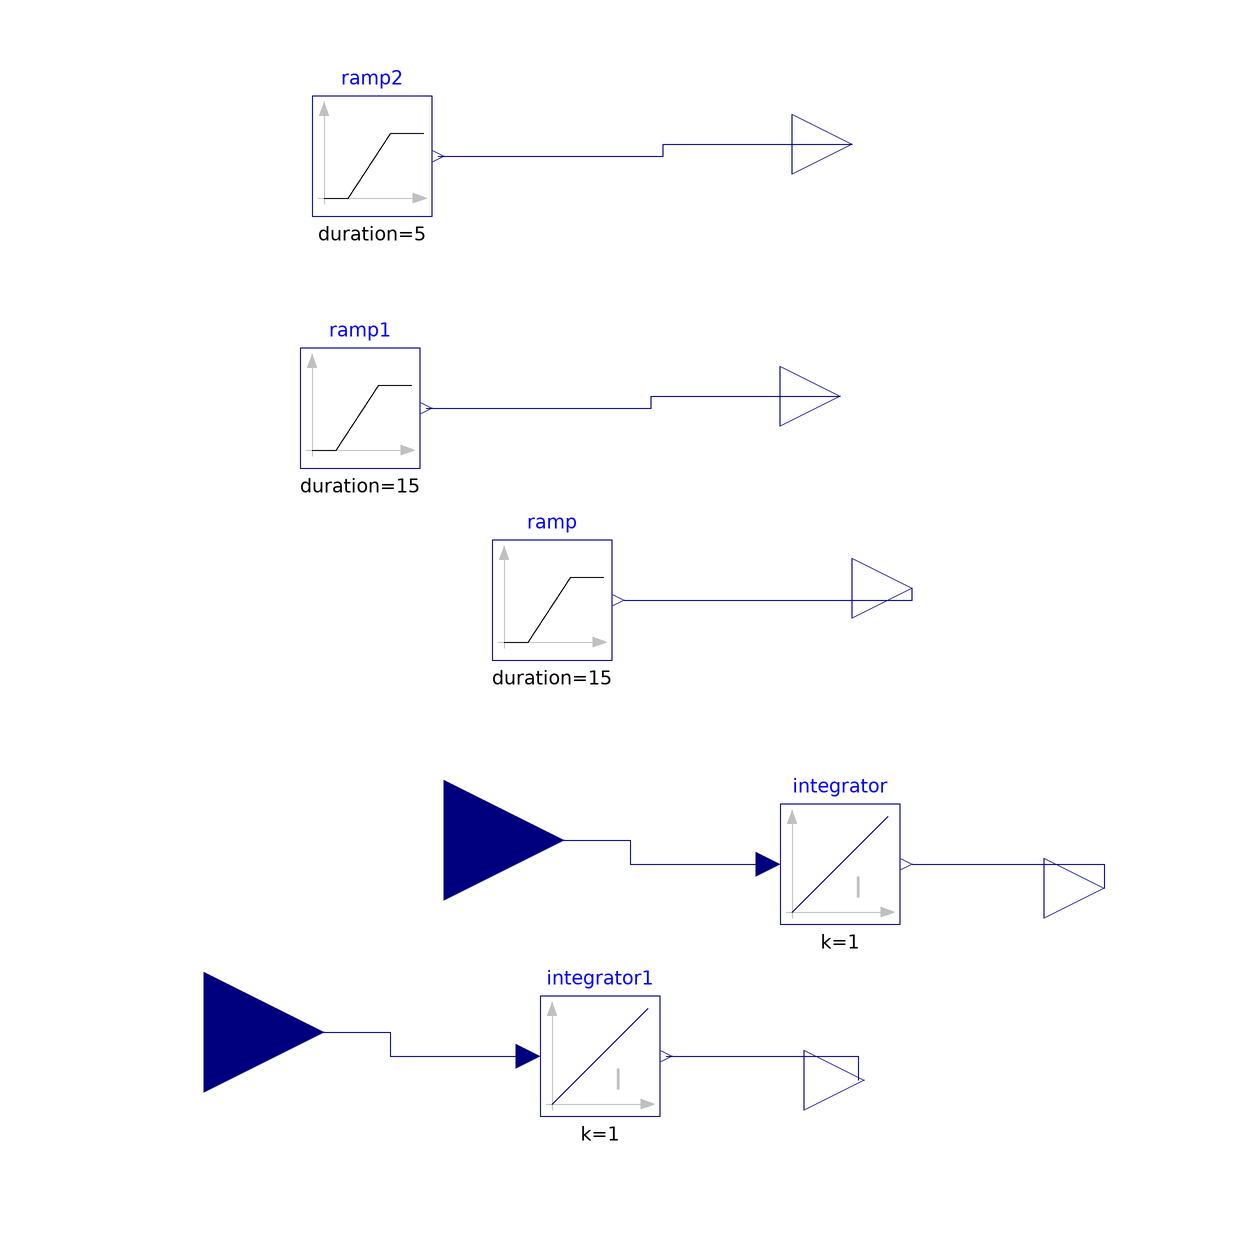

Above is the diagram view of the following Modelica model: its components placed by their Placement annotations and its connect equations drawn as lines.

model test
  extends OpenModelica;
  Modelica.Blocks.Sources.Ramp ramp(duration = 15, height = 1, offset = 0, startTime = 5)  annotation(
    Placement(visible = true, transformation(origin = {-10, -2}, extent = {{-10, -10}, {10, 10}}, rotation = 0)));
  Modelica.Blocks.Interfaces.RealOutput momentumModelica annotation(
    Placement(visible = true, transformation(origin = {50, 0}, extent = {{-10, -10}, {10, 10}}, rotation = 0), iconTransformation(origin = {50, 0}, extent = {{-10, -10}, {10, 10}}, rotation = 0)));
  Modelica.Blocks.Interfaces.RealInput power annotation(
    Placement(visible = true, transformation(origin = {-28, -42}, extent = {{-20, -20}, {20, 20}}, rotation = 0), iconTransformation(origin = {-28, -42}, extent = {{-20, -20}, {20, 20}}, rotation = 0)));
  Modelica.Blocks.Continuous.Integrator integrator annotation(
    Placement(visible = true, transformation(origin = {38, -46}, extent = {{-10, -10}, {10, 10}}, rotation = 0)));
  Modelica.Blocks.Interfaces.RealOutput powerIntegral annotation(
    Placement(visible = true, transformation(origin = {82, -50}, extent = {{-10, -10}, {10, 10}}, rotation = 0), iconTransformation(origin = {82, -50}, extent = {{-10, -10}, {10, 10}}, rotation = 0)));
  Modelica.Blocks.Sources.Ramp ramp1(duration = 15, height = 100, offset = 850, startTime = 5) annotation(
    Placement(visible = true, transformation(origin = {-42, 30}, extent = {{-10, -10}, {10, 10}}, rotation = 0)));
  Modelica.Blocks.Interfaces.RealOutput temperatureModelica annotation(
    Placement(visible = true, transformation(origin = {38, 32}, extent = {{-10, -10}, {10, 10}}, rotation = 0), iconTransformation(origin = {50, 0}, extent = {{-10, -10}, {10, 10}}, rotation = 0)));
  Modelica.Blocks.Interfaces.RealOutput HModelica annotation(
    Placement(visible = true, transformation(origin = {40, 74}, extent = {{-10, -10}, {10, 10}}, rotation = 0), iconTransformation(origin = {50, 0}, extent = {{-10, -10}, {10, 10}}, rotation = 0)));
  Modelica.Blocks.Sources.Ramp ramp2(duration = 5, height = -9990, offset = 10000, startTime = 15) annotation(
    Placement(visible = true, transformation(origin = {-40, 72}, extent = {{-10, -10}, {10, 10}}, rotation = 0)));
  Modelica.Blocks.Interfaces.RealInput hxPower annotation(
    Placement(visible = true, transformation(origin = {-68, -74}, extent = {{-20, -20}, {20, 20}}, rotation = 0), iconTransformation(origin = {-28, -42}, extent = {{-20, -20}, {20, 20}}, rotation = 0)));
  Modelica.Blocks.Continuous.Integrator integrator1 annotation(
    Placement(visible = true, transformation(origin = {-2, -78}, extent = {{-10, -10}, {10, 10}}, rotation = 0)));
  Modelica.Blocks.Interfaces.RealOutput hxPowerIntegral annotation(
    Placement(visible = true, transformation(origin = {42, -82}, extent = {{-10, -10}, {10, 10}}, rotation = 0), iconTransformation(origin = {82, -50}, extent = {{-10, -10}, {10, 10}}, rotation = 0)));
equation
  connect(ramp.y, momentumModelica) annotation(
    Line(points = {{2, -2}, {50, -2}, {50, 0}}, color = {0, 0, 127}));
  connect(power, integrator.u) annotation(
    Line(points = {{-28, -42}, {3, -42}, {3, -46}, {26, -46}}, color = {0, 0, 127}));
  connect(integrator.y, powerIntegral) annotation(
    Line(points = {{50, -46}, {82, -46}, {82, -50}}, color = {0, 0, 127}));
  connect(ramp1.y, temperatureModelica) annotation(
    Line(points = {{-31, 30}, {6.5, 30}, {6.5, 32}, {38, 32}}, color = {0, 0, 127}));
  connect(ramp2.y, HModelica) annotation(
    Line(points = {{-29, 72}, {8.5, 72}, {8.5, 74}, {40, 74}}, color = {0, 0, 127}));
  connect(hxPower, integrator1.u) annotation(
    Line(points = {{-68, -74}, {-37, -74}, {-37, -78}, {-14, -78}}, color = {0, 0, 127}));
  connect(integrator1.y, hxPowerIntegral) annotation(
    Line(points = {{9, -78}, {41, -78}, {41, -82}}, color = {0, 0, 127}));
  annotation(
    uses(Modelica(version = "3.2.3")));
end test;